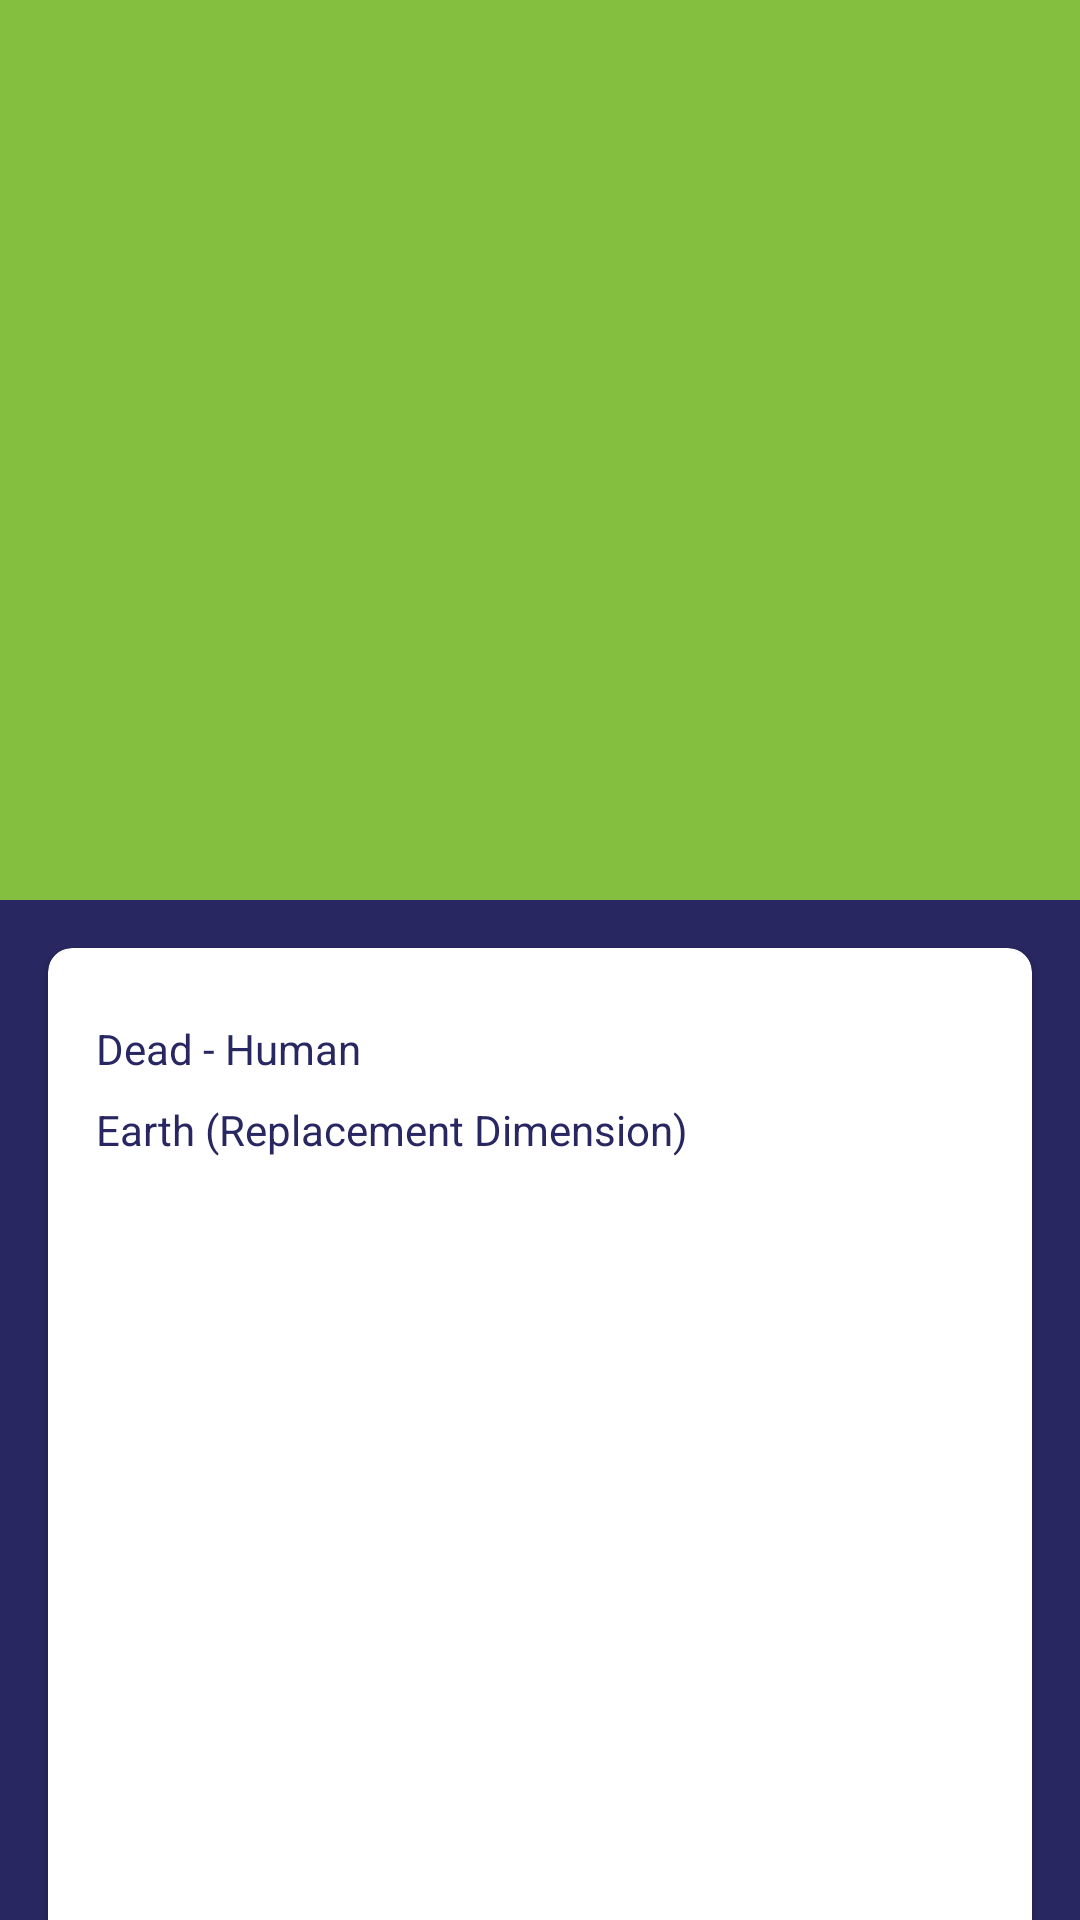

Write the Android layout XML for this screen, with the resource values it uses.
<!-- AndroidManifest.xml: application theme AppTheme -->
<!-- res/layout/activity_character.xml -->
<?xml version="1.0" encoding="utf-8"?>
<androidx.coordinatorlayout.widget.CoordinatorLayout xmlns:android="http://schemas.android.com/apk/res/android"
    xmlns:app="http://schemas.android.com/apk/res-auto"
    xmlns:tools="http://schemas.android.com/tools"
    android:layout_width="match_parent"
    android:layout_height="match_parent"
    android:background="@color/colorPrimaryDark"
    tools:context=".CharacterActivity">

    <androidx.core.widget.NestedScrollView
        android:layout_width="match_parent"
        android:layout_height="wrap_content"
        app:layout_behavior="@string/appbar_scrolling_view_behavior">

        <LinearLayout
            android:layout_width="match_parent"
            android:layout_height="wrap_content"
            android:orientation="vertical">

            <androidx.cardview.widget.CardView
                android:layout_width="match_parent"
                android:layout_height="500dp"
                android:layout_margin="16dp"
                app:cardBackgroundColor="@android:color/white"
                app:cardCornerRadius="8dp"
                app:contentPadding="16dp">

                <LinearLayout
                    android:layout_width="match_parent"
                    android:layout_height="wrap_content"
                    android:orientation="vertical">

                    <LinearLayout
                        android:layout_width="match_parent"
                        android:layout_height="wrap_content"
                        android:layout_marginVertical="8dp"
                        android:orientation="horizontal">

                        <TextView
                            android:id="@+id/tv_status"
                            android:layout_width="wrap_content"
                            android:layout_height="wrap_content"
                            android:text="Dead"
                            android:textColor="@color/colorPrimaryDark" />

                        <TextView
                            android:layout_width="wrap_content"
                            android:layout_height="wrap_content"
                            android:text=" - "
                            android:textColor="@color/colorPrimaryDark" />

                        <TextView
                            android:id="@+id/tv_species"
                            android:layout_width="wrap_content"
                            android:layout_height="wrap_content"
                            android:text="Human"
                            android:textColor="@color/colorPrimaryDark" />

                    </LinearLayout>

                    <TextView
                        android:id="@+id/tv_location"
                        android:layout_width="match_parent"
                        android:layout_height="wrap_content"
                        android:text="Earth (Replacement Dimension)"
                        android:textColor="@color/colorPrimaryDark" />

                </LinearLayout>

            </androidx.cardview.widget.CardView>

        </LinearLayout>

    </androidx.core.widget.NestedScrollView>

    <com.google.android.material.appbar.AppBarLayout
        android:layout_width="match_parent"
        android:layout_height="wrap_content"
        android:fitsSystemWindows="true">

        <com.google.android.material.appbar.CollapsingToolbarLayout
            android:id="@+id/ctl_toolbar"
            android:layout_width="match_parent"
            android:layout_height="300dp"
            android:background="@color/colorPrimary"
            android:fitsSystemWindows="true"
            app:contentScrim="@color/colorPrimary"
            app:layout_scrollFlags="scroll|exitUntilCollapsed">

            <ImageView
                android:id="@+id/iv_cover"
                android:layout_width="wrap_content"
                android:layout_height="wrap_content"
                android:layout_gravity="center"
                android:scaleType="fitXY"
                android:src="@mipmap/ic_launcher"
                app:layout_collapseMode="parallax" />

            <androidx.appcompat.widget.Toolbar
                android:id="@+id/t_toolbar"
                android:layout_width="match_parent"
                android:layout_height="?attr/actionBarSize"
                android:theme="@style/ThemeOverlay.AppCompat.Dark.ActionBar"
                app:layout_collapseMode="pin" />

        </com.google.android.material.appbar.CollapsingToolbarLayout>

    </com.google.android.material.appbar.AppBarLayout>

</androidx.coordinatorlayout.widget.CoordinatorLayout>
<!-- resources referenced by this layout -->
<resources>
  <color name="colorPrimary">#84BF3F</color>
  <color name="colorPrimaryDark">#282761</color>
  <style name="AppTheme" parent="Theme.AppCompat.Light.DarkActionBar">
          
          <item name="colorPrimary">@color/colorPrimary</item>
          <item name="colorPrimaryDark">@color/colorPrimaryDark</item>
          <item name="colorAccent">@color/colorAccent</item>
      </style>
  <color name="colorAccent">#F8F0B5</color>
</resources>
